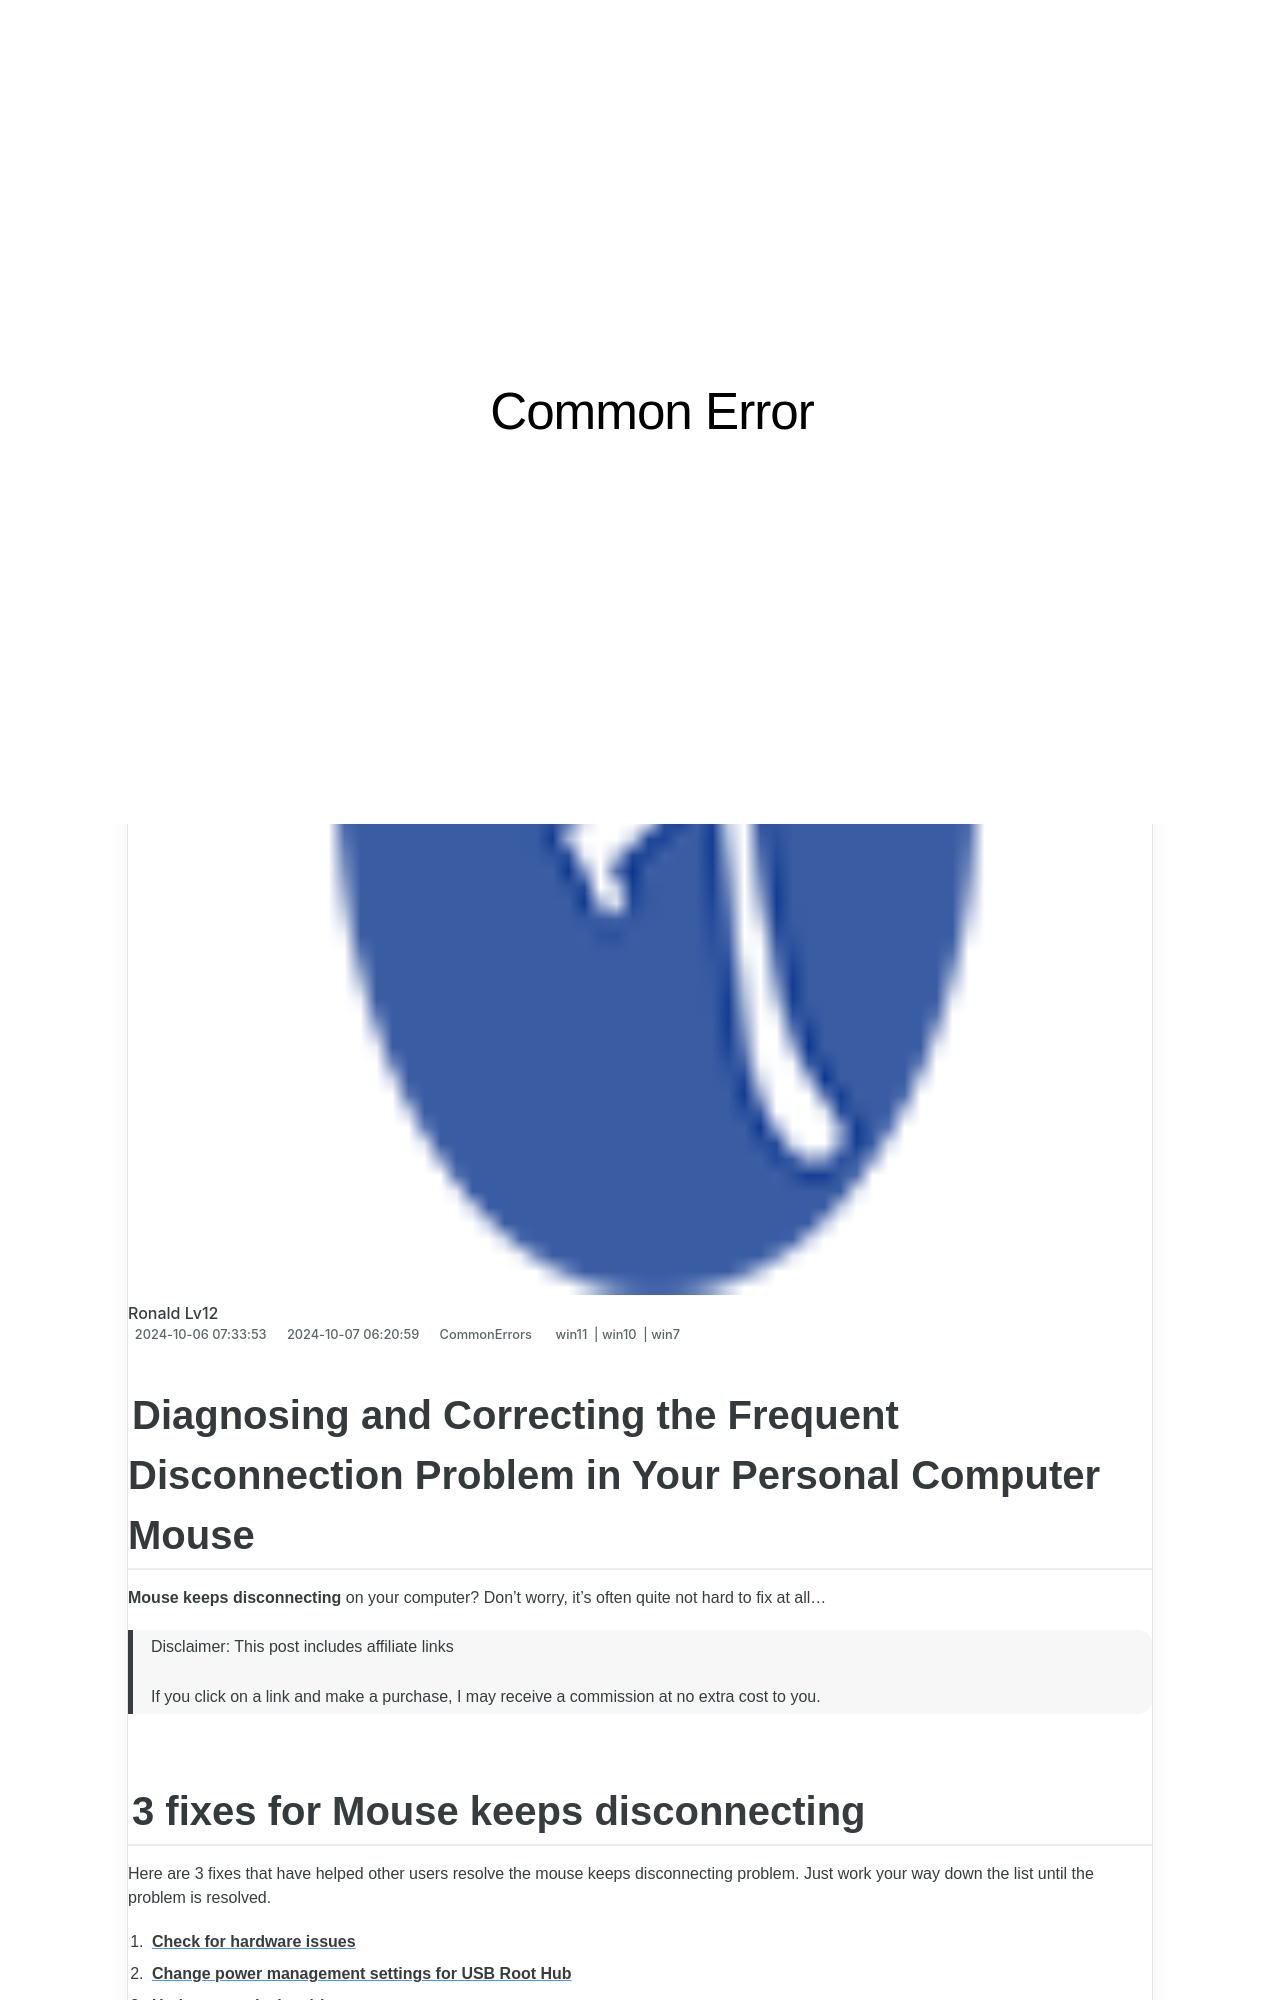

repository: techidaily/site-common-error · page: 1723203244022-fixing-call-of-duty-wwii-error-4220-heres-your-complete-troubleshooting-solution/index.html · generator: jekyll

---
title: Fixing Call of Duty WWII Error 4220? Here's Your Complete Troubleshooting Solution!
date: 2024-10-06T07:33:53.691Z
updated: 2024-10-07T06:20:59.253Z
tags:
  - win11
  - win10
  - win7
categories:
  - CommonErrors
description: This Article Describes Fixing Call of Duty WWII Error 4220? Here's Your Complete Troubleshooting Solution!
excerpt: This Article Describes Fixing Call of Duty WWII Error 4220? Here's Your Complete Troubleshooting Solution!
thumbnail: https://thmb.techidaily.com/bff355a17bbebb56de3c041755295c5c8bf9f4acf5be59b973b9764a7f77ac05.jpg
---

## Diagnosing and Correcting the Frequent Disconnection Problem in Your Personal Computer Mouse

**Mouse keeps disconnecting** on your computer? Don’t worry, it’s often quite not hard to fix at all…

>  Disclaimer: This post includes affiliate links
>
>  If you click on a link and make a purchase, I may receive a commission at no extra cost to you.
>

## 3 fixes for **Mouse keeps disconnecting**

Here are 3 fixes that have helped other users resolve the mouse keeps disconnecting problem. Just work your way down the list until the problem is resolved.

1. [**Check for hardware issues**](https://tools.techidaily.com/drivereasy/download/)
2. [**Change power management settings for USB Root Hub**](https://tools.techidaily.com/drivereasy/download/)
3. [**Update your device drivers**](https://tools.techidaily.com/drivereasy/download/)

---

<!-- affiliate ads begin -->
<a href="https://aligracehair.sjv.io/c/5597632/2135356/19272" target="_top" id="2135356">
  <img src="//a.impactradius-go.com/display-ad/19272-2135356" border="0" alt="https://techidaily.com" width="300" height="90"/>
</a>
<img height="0" width="0" src="https://aligracehair.sjv.io/i/5597632/2135356/19272" style="position:absolute;visibility:hidden;" border="0" />
<!-- affiliate ads end -->
